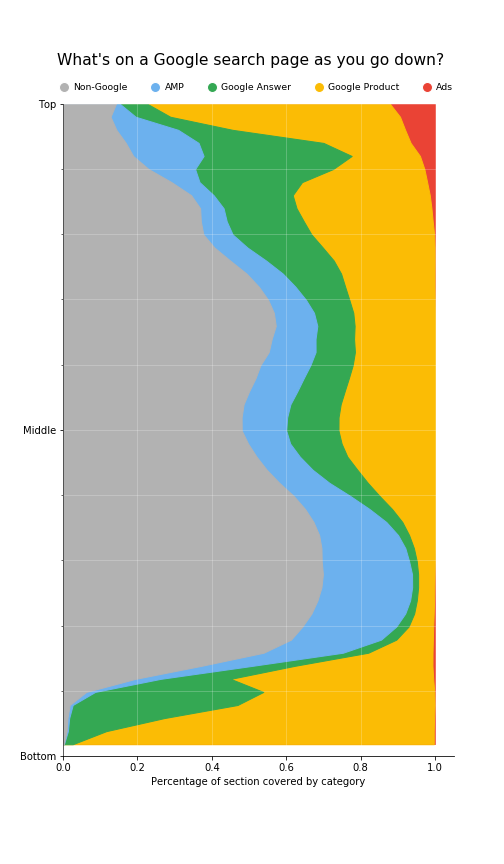

The file beside this chart, header and first rows:
quantile, Organic, AMP, Google Answer, Google Product, Ads
q1, 0.1424, 0.009993, 0.07367, 0.6526, 0.1213
q2, 0.1278, 0.06752, 0.0931, 0.6175, 0.09406
q3, 0.1433, 0.1661, 0.1463, 0.4639, 0.08034
q4, 0.1687, 0.1958, 0.3357, 0.2343, 0.06554
q5, 0.1886, 0.1894, 0.3981, 0.1835, 0.04049
q6, 0.23, 0.1251, 0.371, 0.2454, 0.02857
q7, 0.2914, 0.07554, 0.2755, 0.3363, 0.02119
q8, 0.3444, 0.06046, 0.2127, 0.3685, 0.01405
q9, 0.3686, 0.06305, 0.1961, 0.3627, 0.009595
q10, 0.3705, 0.06968, 0.2071, 0.3465, 0.006182
q11, 0.3772, 0.07868, 0.2118, 0.3299, 0.002358
q12, 0.4067, 0.08885, 0.2026, 0.3007, 0.001131
q13, 0.4493, 0.09654, 0.182, 0.2712, 0.0009118
q14, 0.4934, 0.09748, 0.1566, 0.2513, 0.001145
q15, 0.5264, 0.0983, 0.1338, 0.2404, 0.001168
q16, 0.5512, 0.1017, 0.1167, 0.2297, 0.0006478
q17, 0.5668, 0.108, 0.1056, 0.2194, 0.0002236
q18, 0.5719, 0.1117, 0.1003, 0.2161, 1.854107616880833e-05
q19, 0.5609, 0.1179, 0.1035, 0.2175, 3.787912342964613e-05
q20, 0.553, 0.1259, 0.1058, 0.2153, 7.340070745554806e-07
q21, 0.5306, 0.1345, 0.1137, 0.2212, 0.0
q22, 0.5175, 0.1296, 0.1213, 0.2315, 2.6031330474142452e-05
q23, 0.5003, 0.1296, 0.1273, 0.2427, 8.929625896457649e-05
q24, 0.4854, 0.1259, 0.1352, 0.2535, 7.692470579335983e-05
q25, 0.4801, 0.1225, 0.1381, 0.2593, 0.0
q26, 0.4804, 0.1197, 0.1404, 0.2595, 0.0
q27, 0.4974, 0.1133, 0.1382, 0.2511, 0.0
q28, 0.5201, 0.1166, 0.1276, 0.2357, 0.0
q29, 0.5475, 0.1234, 0.1202, 0.2088, 0.0
q30, 0.5813, 0.1346, 0.1033, 0.1808, 0.0
q31, 0.6199, 0.152, 0.07886, 0.1493, 0.0
q32, 0.6505, 0.1731, 0.06077, 0.1156, 0.0
q33, 0.6734, 0.1957, 0.04308, 0.08786, 0.0
q34, 0.6885, 0.2121, 0.02971, 0.06964, 4.5417040357762123e-07
q35, 0.6947, 0.2255, 0.02302, 0.05665, 7.798900114595874e-05
q36, 0.6955, 0.2349, 0.02062, 0.04866, 0.0003339
q37, 0.6986, 0.2397, 0.01634, 0.04431, 0.001049
q38, 0.6947, 0.2438, 0.01606, 0.04371, 0.001679
q39, 0.684, 0.249, 0.01801, 0.04655, 0.002358
q40, 0.6679, 0.2521, 0.02404, 0.05249, 0.003488
q41, 0.6434, 0.2524, 0.03308, 0.06638, 0.00481
q42, 0.6128, 0.2422, 0.04101, 0.0984, 0.005667
q43, 0.5392, 0.2134, 0.06801, 0.1728, 0.006655
q44, 0.3723, 0.1378, 0.1136, 0.3695, 0.006839
q45, 0.1945, 0.0678, 0.1883, 0.5446, 0.004859
q46, 0.06242, 0.0238, 0.4523, 0.4597, 0.001809
q47, 0.01787, 0.00817, 0.4429, 0.5299, 0.001101
q48, 0.01192, 0.004718, 0.2556, 0.7254, 0.002428
q49, 0.009538, 0.003625, 0.103, 0.8805, 0.003373
q50, 0.0017, 0.0008101, 0.02353, 0.9706, 0.003361
